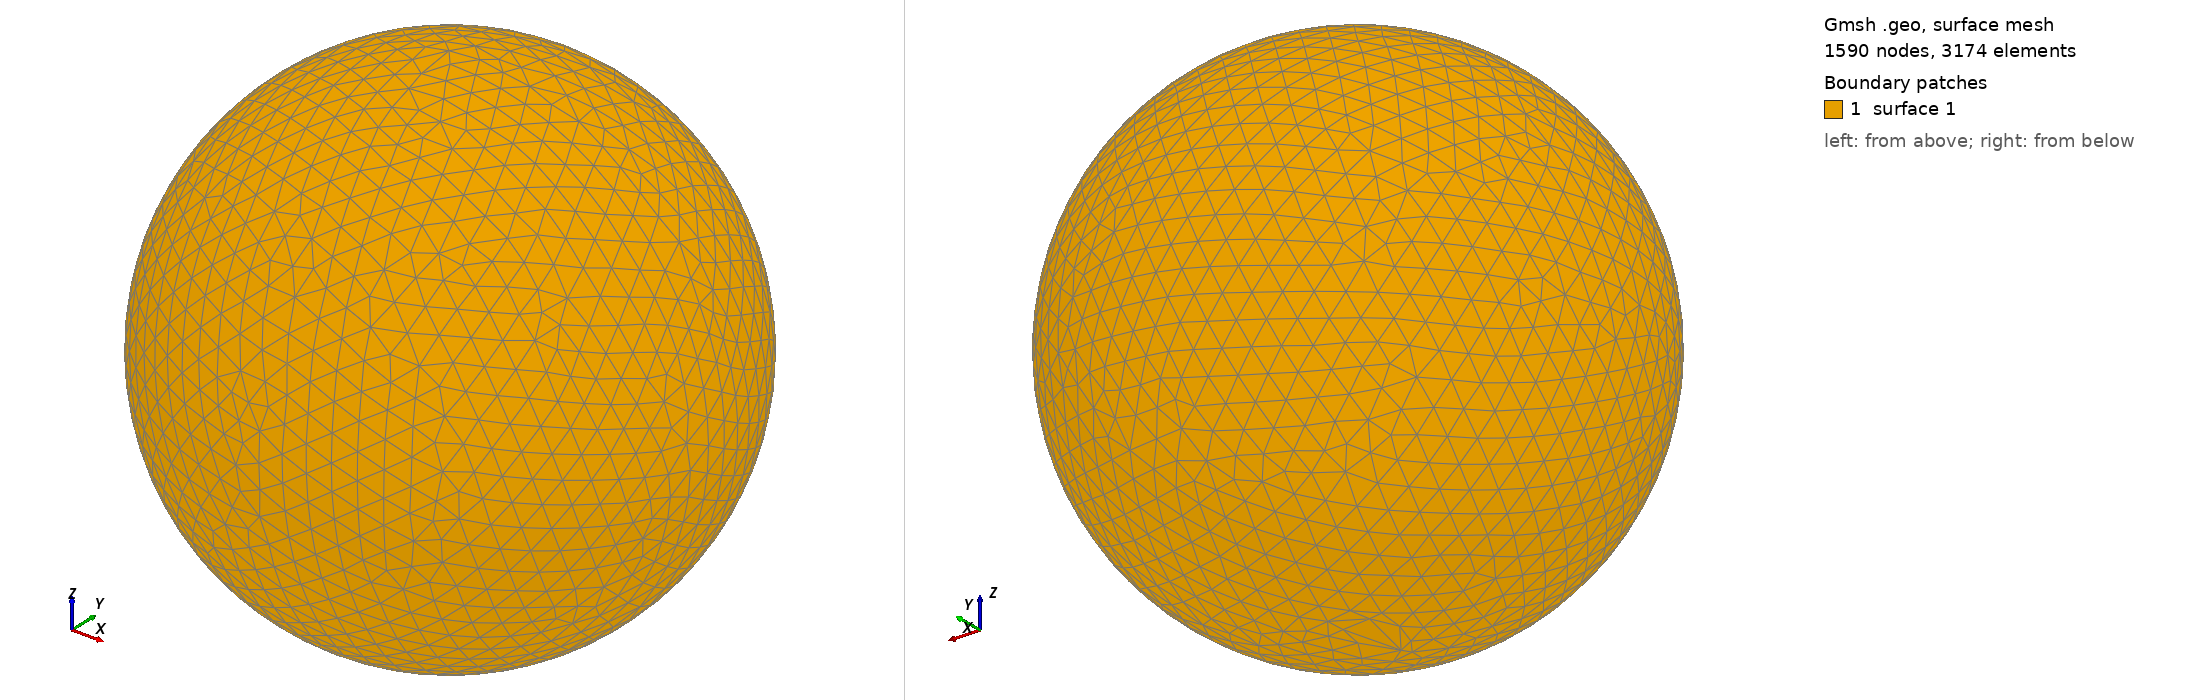

Gmsh geometry script, surface-meshed: 1590 nodes, 3174 surface elements. Boundary patches (legend numbers): 1 surface 1. Left view from above one corner, right view from below the opposite corner. The script declares no physical surfaces, so the legend lists its geometric surfaces. The drawing asked Gmsh for element sizes between 1% and 20% of the model's largest extent; the script's own settings can give other sizes.

=== shot0465.geo (drawn) ===
SetFactory("OpenCASCADE");
Point(1) = {0,0,0,0};
Sphere(1) = {0,0,0,0.00517600};
MeshSize{ PointsOf{ Surface{:}; } } = 0.000517600;
Mesh.ElementOrder=1;
Mesh.Format=39;
